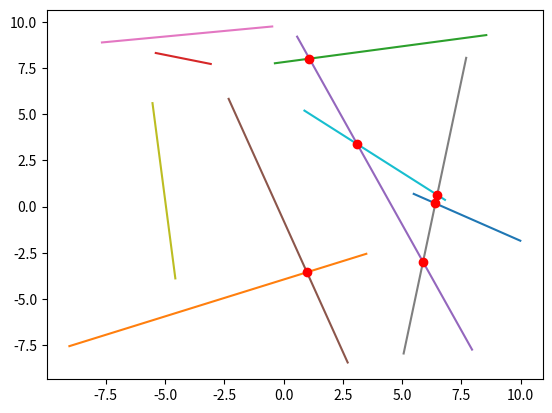

Generate this figure with matplotlib:
# -*- coding: utf-8 -*-
"""
Created on Wed Dec 23 09:06:55 2015

Functions to find point of intersection and angle of intersection between
two lines
"""

import numpy as np
import matplotlib.pyplot as plt
import math
import random

#number of significant digits (rounding)
SIG_DIGITS = 6

def sci_round(x, sig = SIG_DIGITS):
    """Scientific rounding
       
       x:                 float to be rounded
       sig = SIG_DIGITS:  Number of significant digits """
           
    if x==0:  # special case, prevent taking log of zero
        return x
    else:    # round
        return round(x, sig-int(math.floor(math.log10(abs(x))))-1)
        
def intersect_line(L0, L2):
  """ calculates the intersects of two lines
  
      L0 and L1: Lines specified by ((x0, y0), (x1, y1))
       
      function returns the coordinataes of the intersection between both lines (px, py)    
      function returns an empty tuple if no intersection is found
      function returns (NaN, NaN) if lines are parallel
  """

  # unwrap lines
  x1=L0[0][0]
  x2=L0[1][0]
  x3=L2[0][0]
  x4=L2[1][0]
  
  y1=L0[0][1]
  y2=L0[1][1]
  y3=L2[0][1]
  y4=L2[1][1]
  
  
  #calculate denominator
  s1_x = x2 - x1
  s1_y = y2 - y1
  
  s2_x = x4-x3
  s2_y = y4-y3

  den = (-s2_x * s1_y + s1_x * s2_y)
  
  
  # if denominator is zero lines are parallel return NaN
  if sci_round(den) == 0:
      return (np.NAN, np.NAN)
  
  # parameterize line 
  s = (-s1_y * (x1 - x3) + s1_x * (y1 - y3)) / den;
  t = ( s2_x * (y1 - y3) - s2_y * (x1 - x3)) / den;
 
  # check if intersection lies on line pieces
  if (s >= 0) & (s <= 1) & (t >= 0) & (t <= 1):
      # calculate the intersection and return        
      i_x = x1 + (t * s1_x);
      i_y = y1 + (t * s1_y);
      
      return (sci_round(i_x), sci_round(i_y))
    

  return (None, None)

def angle_between_lines(L0, L1):
    """ Angle in radians between two lines 
    
        L0 and L1: Lines specified by ((x0, y0), (x1, y1))
        
        Even if both lines don't intersect the angle is returned.
    """
    angle1 = line_angle(L0)
    angle2 = line_angle(L1)
    return sci_round(abs(angle2-angle1))
 
def line_angle(L):
    """ Angle in radians between a line and the x-axis
    
        L = ((x0, y0), (x1, y1)) is a line defined by two points
       
       """
        
    #define vector direction
    v0=abs(L[1]-L[0])
    v1=[0, 1]
    
    #normalize vectors
    n0=v0/np.linalg.norm(v0)
    n1=v1/np.linalg.norm(v1)
    
    #prevent rounding errors, acos returns an error for values > 1
    inprod = sci_round(np.inner(n0, n1))

    #calculate angles
    angle = math.acos(inprod)
    
    return sci_round(angle)
    
    
def intersect_lines(lines):
    """ Calculate all intersections of a  list of lines 
    
        lines:  A list of lines. Each line is defined by two points
                line = ((x0, y0), (x1, y1))"""
        
    intersect=[]    
    for i in range(0, len(lines)):
        for j in range(i+1, len(lines)):
            p=intersect_line(lines[i], lines[j])
            if not(None in p):
              if (not(np.any(np.isnan(p)))):
                intersect.append(p)
                
    return tuple(intersect)

def plot_lines(lines):  
    """ Plot a list of lines with points of intersection 
    
        lines:  A list of lines. Each line is defined by two points
                line = ((x0, y0), (x1, y1))"""    
                             
    for line in lines:
        plt.plot(line[:,0], line[:,1])
        
    intersects = intersect_lines(lines)
    for intersect in intersects:
        plt.plot(*intersect, ' ro' )
    return




def rand_line(bounds=((0,0),(1,1))):
    """ Return a random line 
        
         bounds: ((xmin, ymin), (xmax, ymax)) the line must be within these
                  bounds."""
    return np.array((rand_point(bounds), rand_point(bounds)))
    
  
def rand_point(bounds=((0,0), (1,1))):
    """ Return a random point.
    
        bounds:  ((xmin, ymin), (xmax, ymax)) the line point be within these
                  bounds.""" 
    xi = random.random() * (bounds[1][0]-bounds[0][0]) + bounds[0][0]
    yi = random.random() * (bounds[1][0]-bounds[0][0]) + bounds[0][0]
    return (xi, yi)


if __name__ == "__main__":
    # testing
    nlines = 10
    bounds = ((-10, -10), (10, 10))

    lines=[rand_line(bounds) for i in range(0,nlines)]
    
    
    
    plot_lines(lines)





